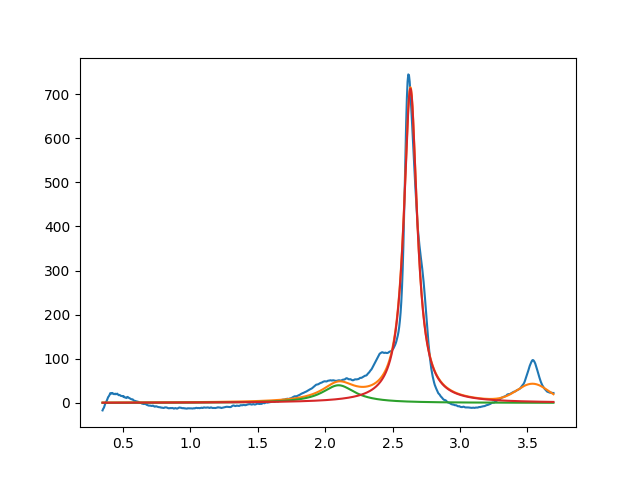

Values plotted in this chart, from the file beside it:
2.099999999958418240e+00, 3.999999999960496666e+01, 2.999999999999999334e-01, 1.646445831422200073e-08
2.632496507755164750e+00, 7.124816408304391189e+02, 1.195929894067677413e-01, 1.019043498339536982e-09
3.539749418040690987e+00, 3.999999999997502442e+01, 2.762489100575188927e-01, 9.999999999998543387e-01
